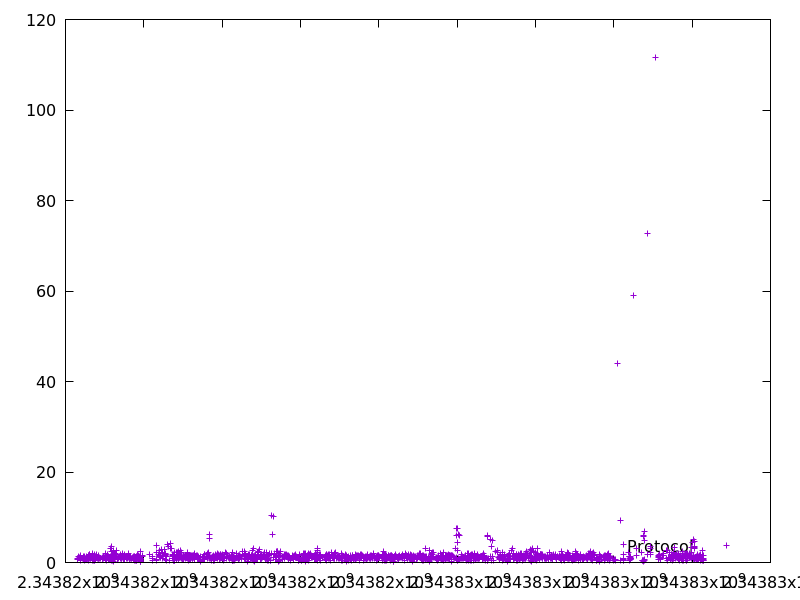

Values plotted in this chart, from the file beside it:
2343816310.727435, 0.671758
2343816312, 0.8375
2343816332, 1.311
2343816362, 1.113
2343816370, 1.569
2343816372, 1.134
2343816377, 0.9379
2343816384, 0.4402
2343816389, 1.095
2343816396, 1.081
2343816429, 0.9572
2343816454, 1.181
2343816463, 1.16
2343816465, 1.272
2343816472, 0.6775
2343816473, 1.13
2343816482, 1.321
2343816493, 0.3691
2343816514, 0.7839
2343816542, 1.427
2343816543, 1.001
2343816544, 0.7162
2343816553, 0.9237
2343816560, 0.8386
2343816561, 0.8733
2343816576, 1.538
2343816585, 1.655
2343816586, 1.311
2343816597, 0.4194
2343816606, 1.688
2343816614, 1.293
2343816620, 1.166
2343816621, 0.9786
2343816622, 1.084
2343816624, 1.735
2343816634, 0.8192
2343816635, 1.015
2343816687, 1.99
2343816694, 0.5361
2343816696, 1.87
2343816698, 1.635
2343816699, 0.8681
2343816700, 1.044
2343816701, 0.5981
2343816702, 0.9102
2343816703, 1.461
2343816709, 1.035
2343816711, 1.271
2343816711, 0.4804
2343816713, 1.298
2343816728, 0.9254
2343816742, 1.244
2343816743, 0.9423
2343816744, 1.854
2343816745, 0.5586
2343816746, 1.179
2343816747, 0.5119
2343816756, 0.8241
2343816762, 1.251
2343816770, 0.7355
2343816791, 1.696
... 1,776 more rows
